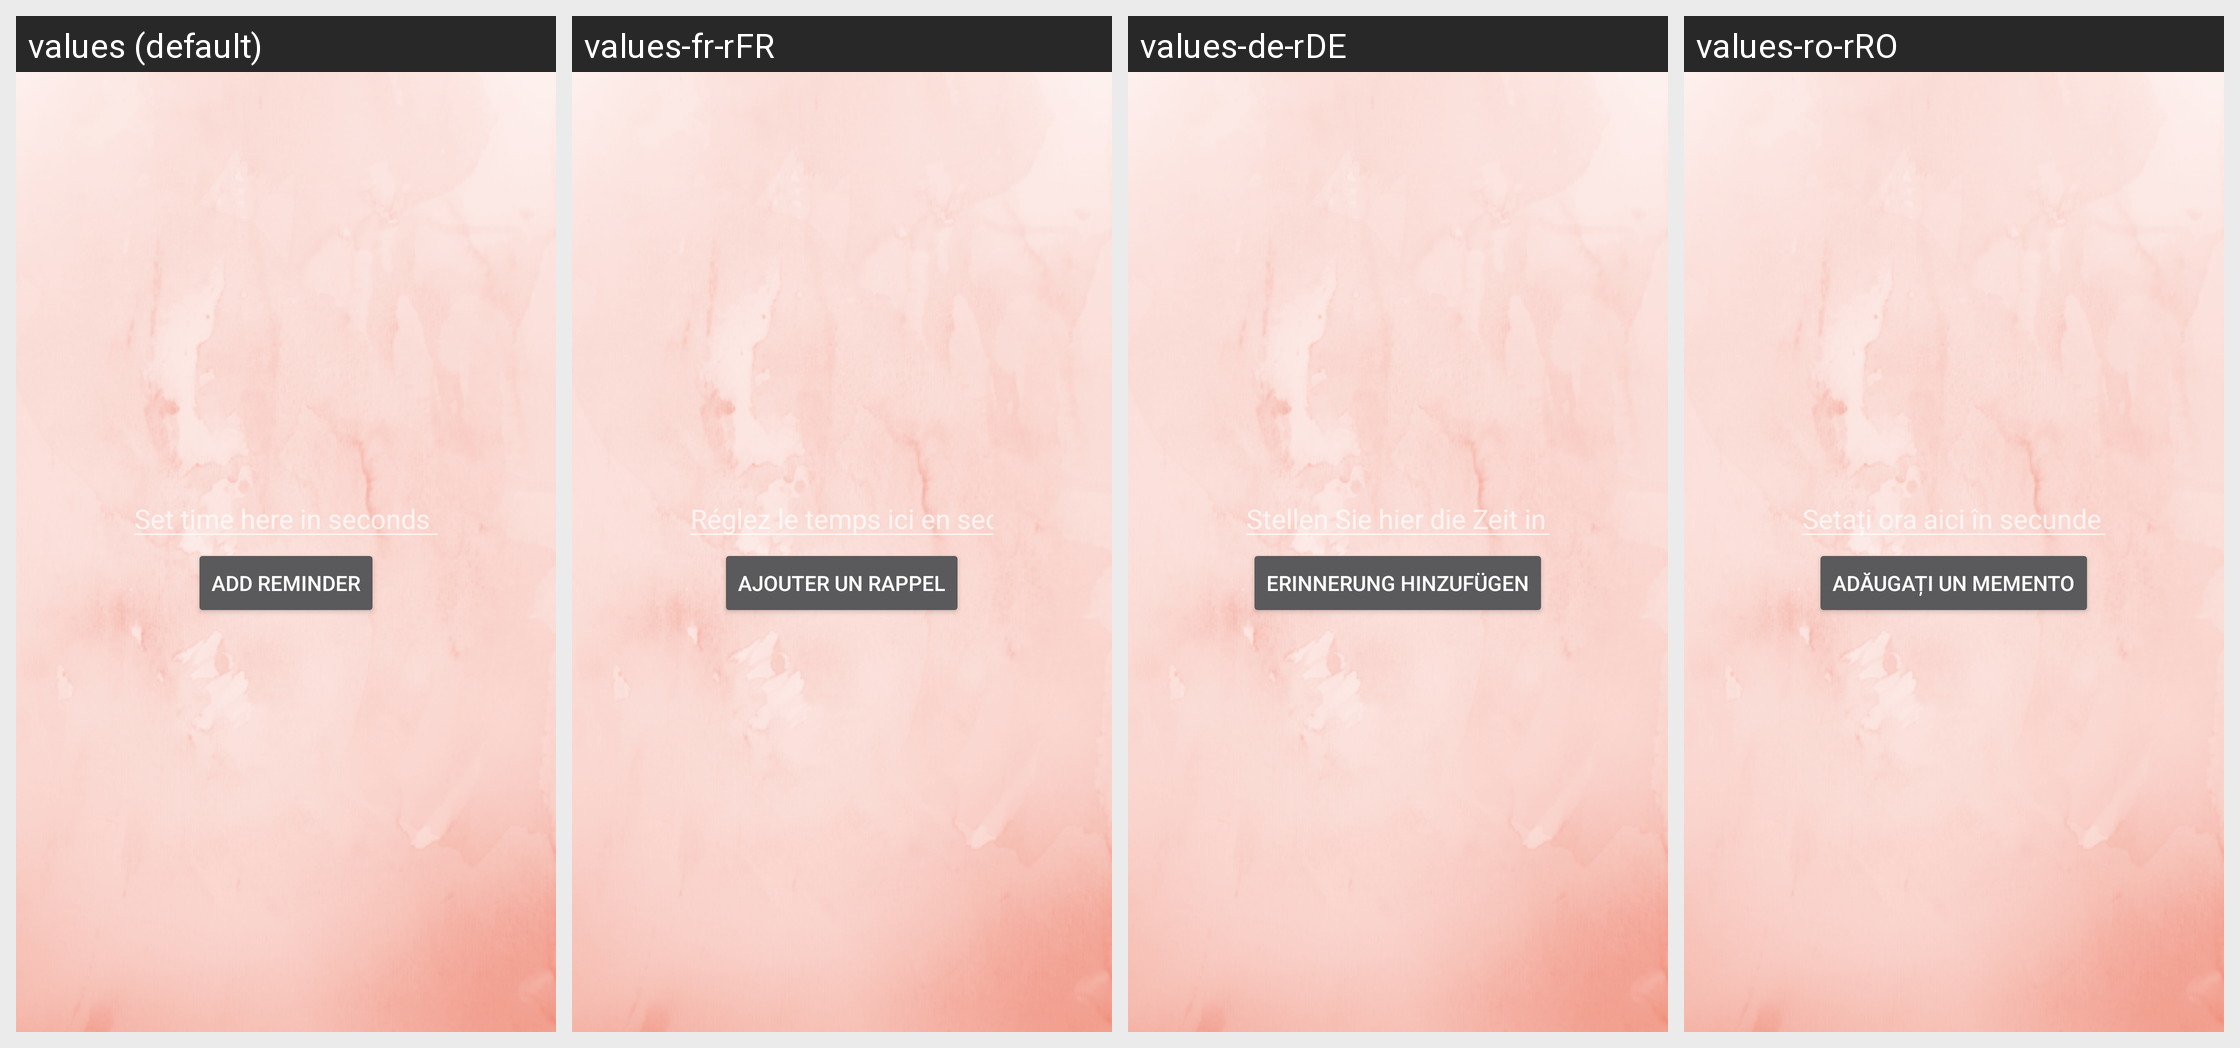

Here is an Android app screen in its default locale and in the app's own translations. Write out the translated-string differences for the strings that appear on this screen.
Android screen res/layout/activity_alarma.xml rendered under 4 locales, left to right: values (default), values-fr-rFR, values-de-rDE, values-ro-rRO. Device: Nexus 5 (rendered at 1080×1920; each locale shown at half size, 540×960, under a caption strip naming it); theme Theme.MedicalFriend.
Strings drawn on this screen, with the default value and each locale's value (text and hints the layout hard-codes, and strings that could not be matched under every locale, appear in the picture but are not listed):

timeSet
  values: Set time here in seconds
  values-fr-rFR: Réglez le temps ici en secondes
  values-de-rDE: Stellen Sie hier die Zeit in Sekunden ein
  values-ro-rRO: Setați ora aici în secunde

title_activity_add_reminder
  values: Add Reminder
  values-fr-rFR: Ajouter un rappel
  values-de-rDE: Erinnerung hinzufügen
  values-ro-rRO: Adăugați un memento
